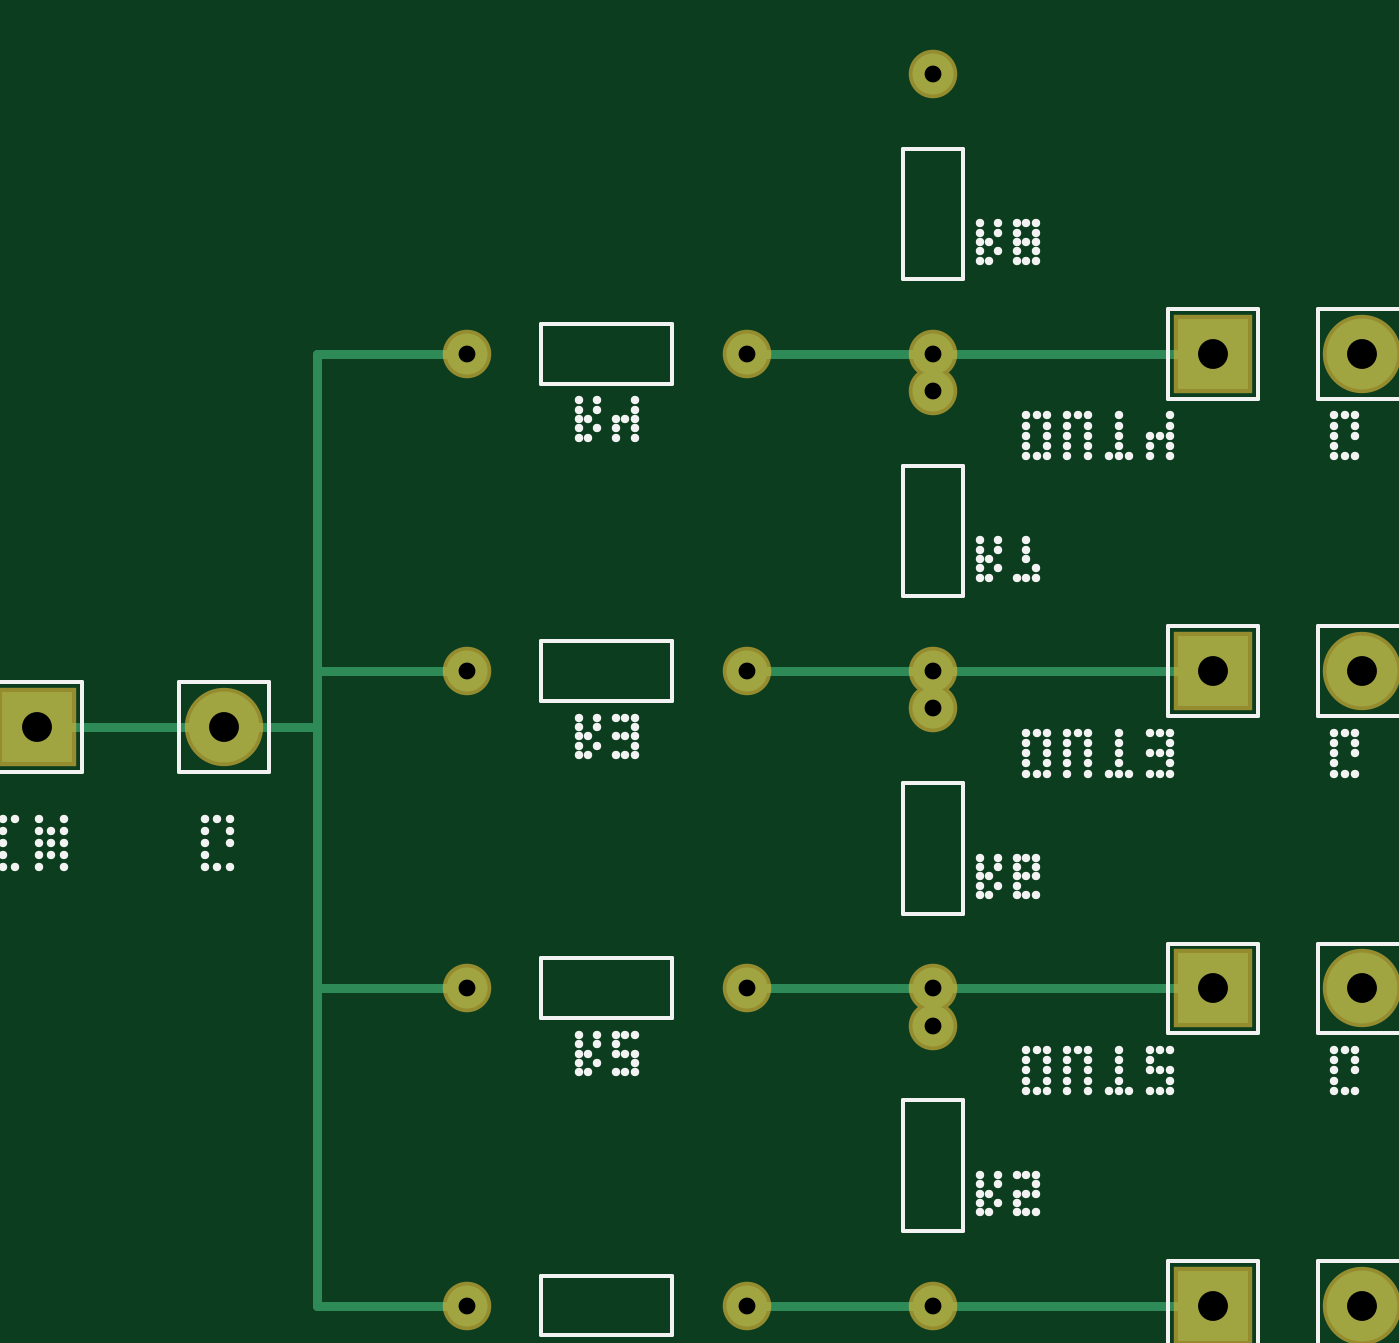
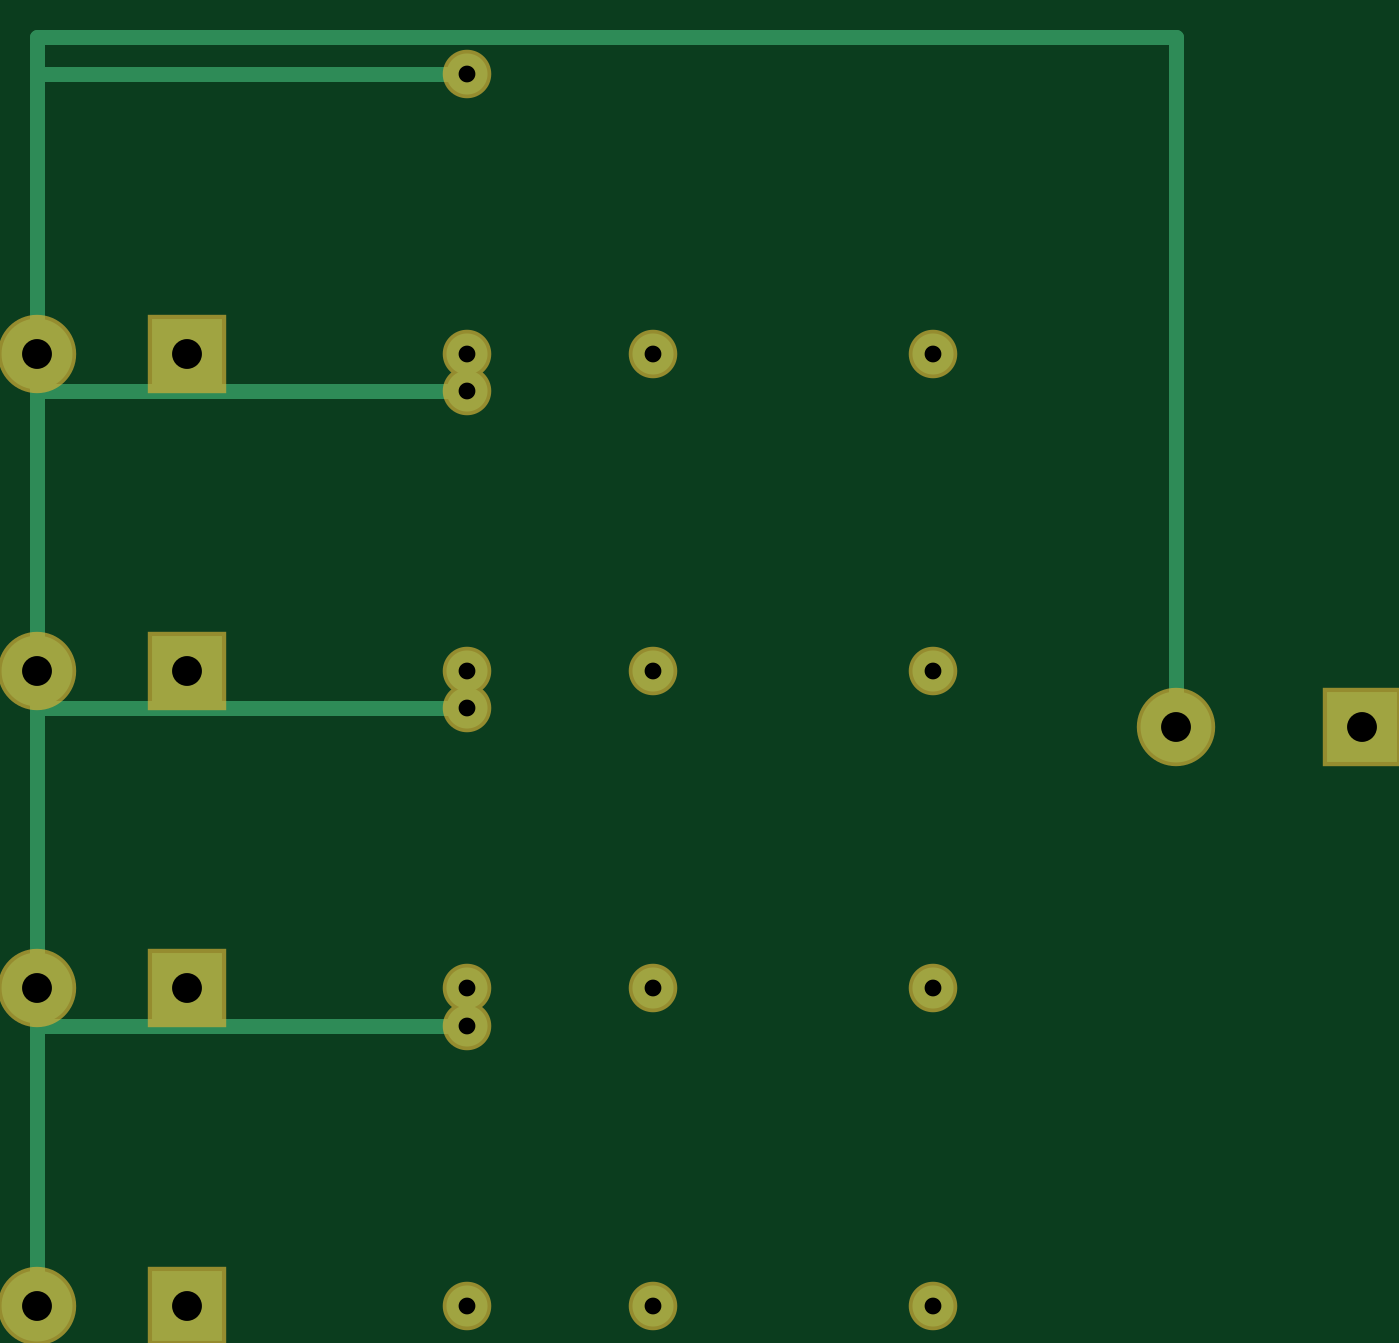
Circuit board: 6 layer files. Board 71.0 x 68.0 mm.
- bottom_copper: attenuator-B_Cu.gbr (1411 bytes)
- bottom_mask: attenuator-B_Mask.gbr (984 bytes)
- top_copper: attenuator-F_Cu.gbr (1589 bytes)
- top_mask: attenuator-F_Mask.gbr (985 bytes)
- top_silk: attenuator-F_Silkscreen.gbr (22740 bytes)
- drill: attenuator-PTH.drl (490 bytes)

=== bottom_copper: attenuator-B_Cu.gbr ===
G04 4-channel attenuator back copper*
%FSLAX46Y46*%
%MOMM*%
%IPPOS*%
%LPD*%
%ADD10C,0.800000*%
%ADD11R,3.800000X3.800000*%
%ADD12C,3.800000*%
%ADD13C,2.200000*%
D11*
X0005000000Y0039000000D03*
D11*
X0068000000Y0008000000D03*
D11*
X0068000000Y0025000000D03*
D11*
X0068000000Y0042000000D03*
D11*
X0068000000Y0059000000D03*
D12*
X0015000000Y0039000000D03*
D12*
X0076000000Y0008000000D03*
D12*
X0076000000Y0025000000D03*
D12*
X0076000000Y0042000000D03*
D12*
X0076000000Y0059000000D03*
D13*
X0028000000Y0008000000D03*
D13*
X0043000000Y0008000000D03*
D13*
X0028000000Y0025000000D03*
D13*
X0043000000Y0025000000D03*
D13*
X0028000000Y0042000000D03*
D13*
X0043000000Y0042000000D03*
D13*
X0028000000Y0059000000D03*
D13*
X0043000000Y0059000000D03*
D13*
X0053000000Y0008000000D03*
D13*
X0053000000Y0023000000D03*
D13*
X0053000000Y0025000000D03*
D13*
X0053000000Y0040000000D03*
D13*
X0053000000Y0042000000D03*
D13*
X0053000000Y0057000000D03*
D13*
X0053000000Y0059000000D03*
D13*
X0053000000Y0074000000D03*
D10*
X0015000000Y0039000000D02*
X0015000000Y0076000000D01*
D10*
X0015000000Y0076000000D02*
X0076000000Y0076000000D01*
D10*
X0076000000Y0008000000D02*
X0076000000Y0076000000D01*
D10*
X0053000000Y0023000000D02*
X0076000000Y0023000000D01*
D10*
X0053000000Y0040000000D02*
X0076000000Y0040000000D01*
D10*
X0053000000Y0057000000D02*
X0076000000Y0057000000D01*
D10*
X0053000000Y0074000000D02*
X0076000000Y0074000000D01*
M02*

=== bottom_mask: attenuator-B_Mask.gbr ===
G04 4-channel attenuator back solder mask*
%FSLAX46Y46*%
%MOMM*%
%IPPOS*%
%LPD*%
%ADD10R,4.200000X4.200000*%
%ADD11C,4.200000*%
%ADD12C,2.600000*%
D10*
X0005000000Y0039000000D03*
D10*
X0068000000Y0008000000D03*
D10*
X0068000000Y0025000000D03*
D10*
X0068000000Y0042000000D03*
D10*
X0068000000Y0059000000D03*
D11*
X0015000000Y0039000000D03*
D11*
X0076000000Y0008000000D03*
D11*
X0076000000Y0025000000D03*
D11*
X0076000000Y0042000000D03*
D11*
X0076000000Y0059000000D03*
D12*
X0028000000Y0008000000D03*
D12*
X0043000000Y0008000000D03*
D12*
X0028000000Y0025000000D03*
D12*
X0043000000Y0025000000D03*
D12*
X0028000000Y0042000000D03*
D12*
X0043000000Y0042000000D03*
D12*
X0028000000Y0059000000D03*
D12*
X0043000000Y0059000000D03*
D12*
X0053000000Y0008000000D03*
D12*
X0053000000Y0023000000D03*
D12*
X0053000000Y0025000000D03*
D12*
X0053000000Y0040000000D03*
D12*
X0053000000Y0042000000D03*
D12*
X0053000000Y0057000000D03*
D12*
X0053000000Y0059000000D03*
D12*
X0053000000Y0074000000D03*
M02*

=== top_copper: attenuator-F_Cu.gbr ===
G04 4-channel attenuator front copper*
%FSLAX46Y46*%
%MOMM*%
%IPPOS*%
%LPD*%
%ADD10C,0.500000*%
%ADD11R,3.800000X3.800000*%
%ADD12C,3.800000*%
%ADD13C,2.200000*%
D11*
X0005000000Y0039000000D03*
D11*
X0068000000Y0008000000D03*
D11*
X0068000000Y0025000000D03*
D11*
X0068000000Y0042000000D03*
D11*
X0068000000Y0059000000D03*
D12*
X0015000000Y0039000000D03*
D12*
X0076000000Y0008000000D03*
D12*
X0076000000Y0025000000D03*
D12*
X0076000000Y0042000000D03*
D12*
X0076000000Y0059000000D03*
D13*
X0028000000Y0008000000D03*
D13*
X0043000000Y0008000000D03*
D13*
X0028000000Y0025000000D03*
D13*
X0043000000Y0025000000D03*
D13*
X0028000000Y0042000000D03*
D13*
X0043000000Y0042000000D03*
D13*
X0028000000Y0059000000D03*
D13*
X0043000000Y0059000000D03*
D13*
X0053000000Y0008000000D03*
D13*
X0053000000Y0023000000D03*
D13*
X0053000000Y0025000000D03*
D13*
X0053000000Y0040000000D03*
D13*
X0053000000Y0042000000D03*
D13*
X0053000000Y0057000000D03*
D13*
X0053000000Y0059000000D03*
D13*
X0053000000Y0074000000D03*
D10*
X0005000000Y0039000000D02*
X0020000000Y0039000000D01*
D10*
X0020000000Y0008000000D02*
X0020000000Y0059000000D01*
D10*
X0020000000Y0008000000D02*
X0028000000Y0008000000D01*
D10*
X0043000000Y0008000000D02*
X0068000000Y0008000000D01*
D10*
X0020000000Y0025000000D02*
X0028000000Y0025000000D01*
D10*
X0043000000Y0025000000D02*
X0068000000Y0025000000D01*
D10*
X0020000000Y0042000000D02*
X0028000000Y0042000000D01*
D10*
X0043000000Y0042000000D02*
X0068000000Y0042000000D01*
D10*
X0020000000Y0059000000D02*
X0028000000Y0059000000D01*
D10*
X0043000000Y0059000000D02*
X0068000000Y0059000000D01*
M02*

=== top_mask: attenuator-F_Mask.gbr ===
G04 4-channel attenuator front solder mask*
%FSLAX46Y46*%
%MOMM*%
%IPPOS*%
%LPD*%
%ADD10R,4.200000X4.200000*%
%ADD11C,4.200000*%
%ADD12C,2.600000*%
D10*
X0005000000Y0039000000D03*
D10*
X0068000000Y0008000000D03*
D10*
X0068000000Y0025000000D03*
D10*
X0068000000Y0042000000D03*
D10*
X0068000000Y0059000000D03*
D11*
X0015000000Y0039000000D03*
D11*
X0076000000Y0008000000D03*
D11*
X0076000000Y0025000000D03*
D11*
X0076000000Y0042000000D03*
D11*
X0076000000Y0059000000D03*
D12*
X0028000000Y0008000000D03*
D12*
X0043000000Y0008000000D03*
D12*
X0028000000Y0025000000D03*
D12*
X0043000000Y0025000000D03*
D12*
X0028000000Y0042000000D03*
D12*
X0043000000Y0042000000D03*
D12*
X0028000000Y0059000000D03*
D12*
X0043000000Y0059000000D03*
D12*
X0053000000Y0008000000D03*
D12*
X0053000000Y0023000000D03*
D12*
X0053000000Y0025000000D03*
D12*
X0053000000Y0040000000D03*
D12*
X0053000000Y0042000000D03*
D12*
X0053000000Y0057000000D03*
D12*
X0053000000Y0059000000D03*
D12*
X0053000000Y0074000000D03*
M02*

=== top_silk: attenuator-F_Silkscreen.gbr (22740 bytes, source omitted) ===
=== drill: attenuator-PTH.drl ===
M48
; 4-channel attenuator plated through holes
FMAT,2
METRIC,TZ
T1C1.600
T2C0.900
%
G90
G05
T1
X5.000Y39.000
X68.000Y8.000
X68.000Y25.000
X68.000Y42.000
X68.000Y59.000
X15.000Y39.000
X76.000Y8.000
X76.000Y25.000
X76.000Y42.000
X76.000Y59.000
T2
X28.000Y8.000
X43.000Y8.000
X28.000Y25.000
X43.000Y25.000
X28.000Y42.000
X43.000Y42.000
X28.000Y59.000
X43.000Y59.000
X53.000Y8.000
X53.000Y23.000
X53.000Y25.000
X53.000Y40.000
X53.000Y42.000
X53.000Y57.000
X53.000Y59.000
X53.000Y74.000
T0
M30
